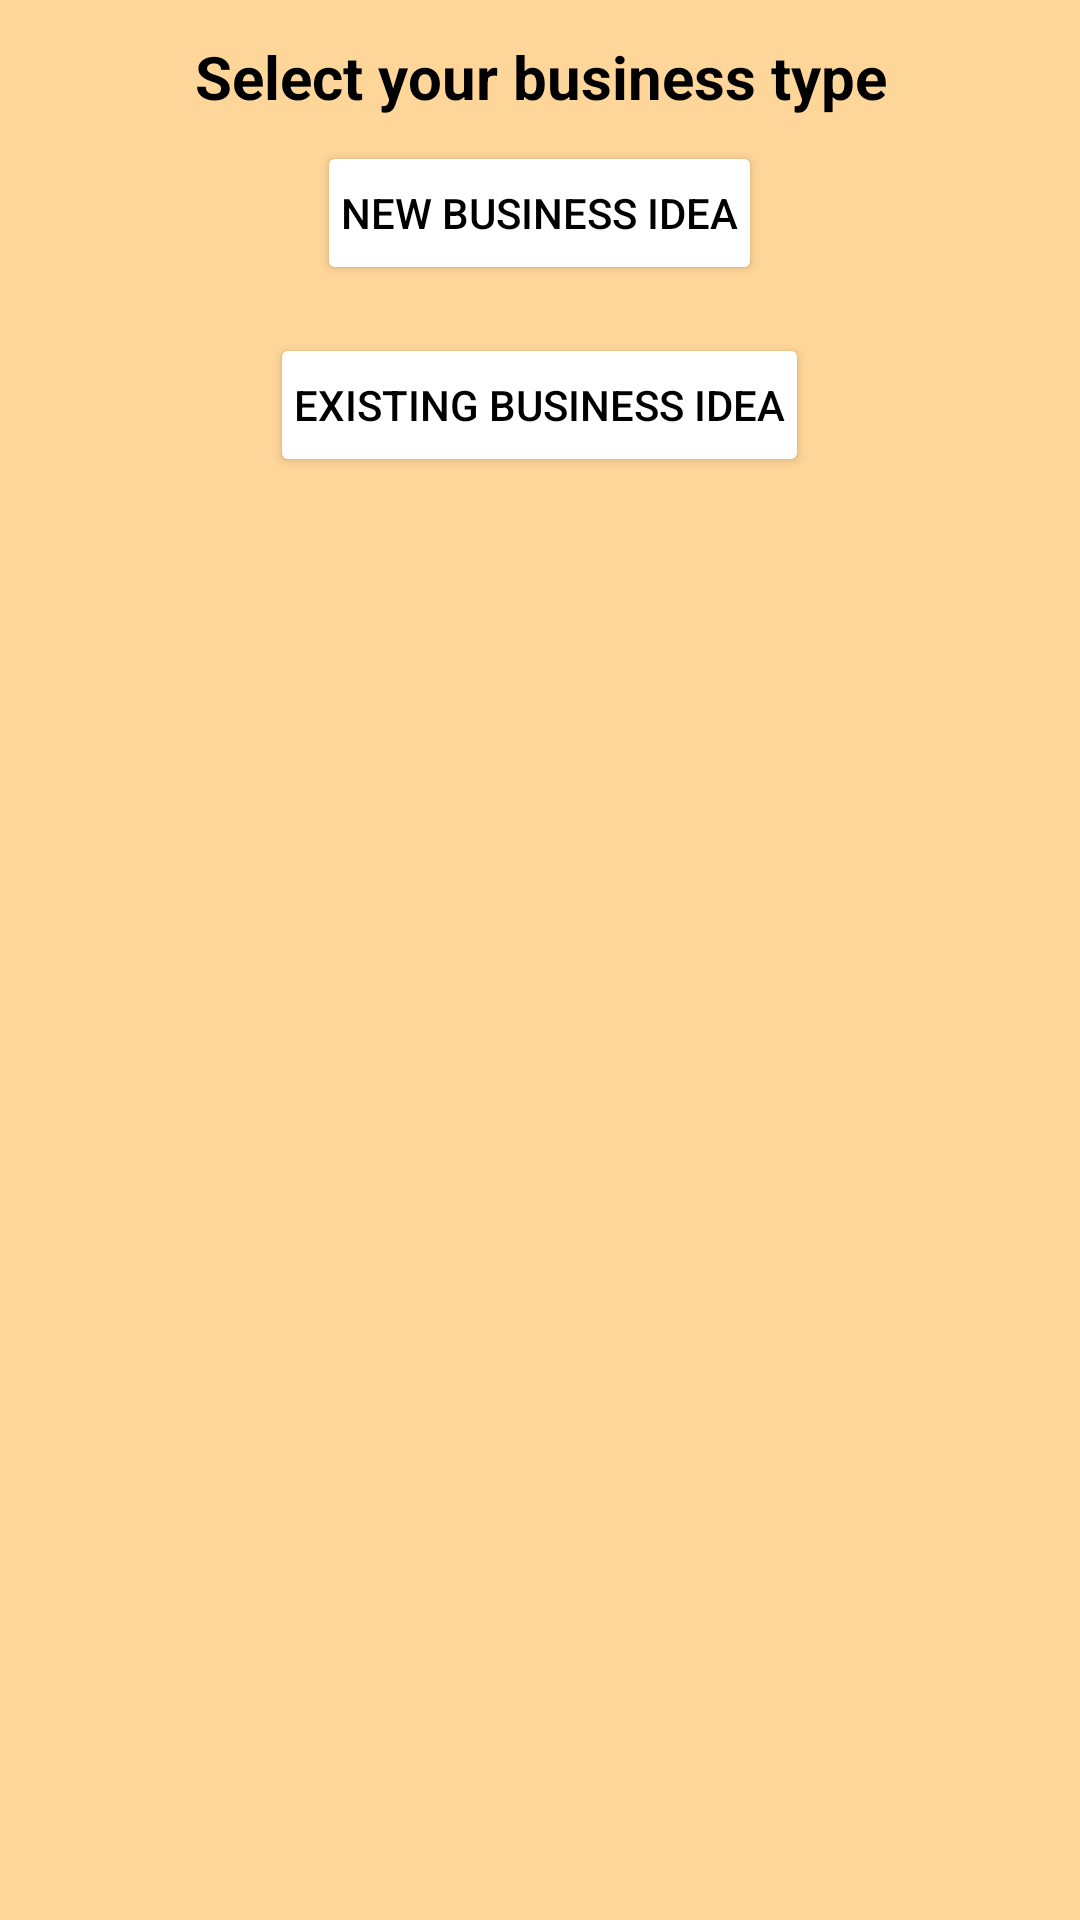

Produce the Android XML layout that renders to this screen, including the resource entries it uses.
<!-- AndroidManifest.xml: application theme Theme.Unnati -->
<!-- res/layout/business_model.xml -->
<?xml version="1.0" encoding="utf-8"?>
<LinearLayout xmlns:android="http://schemas.android.com/apk/res/android"
    xmlns:tools="http://schemas.android.com/tools"
    android:layout_width="match_parent"
    android:layout_height="wrap_content"
    android:layout_gravity="center"
    android:layout_margin="8dp"
    android:background="@color/primary_theme_lite"
    android:orientation="vertical">

    <TextView
        android:layout_width="match_parent"
        android:layout_height="wrap_content"
        android:layout_marginTop="12dp"
        android:gravity="center"
        android:text="Select your business type"
        android:textColor="@color/black"
        android:textSize="20dp"
        android:textStyle="bold" />

    <LinearLayout
        android:layout_width="match_parent"
        android:layout_height="wrap_content"
        android:gravity="center"
        android:orientation="vertical">

        <Button
            android:id="@+id/new_business"
            android:layout_width="wrap_content"
            android:layout_height="wrap_content"
            android:layout_margin="8dp"
            android:backgroundTint="@color/white"
            android:padding="8dp"
            android:text="New Business Idea"
            android:textColor="@color/black" />

        <Button
            android:id="@+id/old_business"
            android:layout_width="wrap_content"
            android:layout_height="wrap_content"
            android:layout_margin="8dp"
            android:backgroundTint="@color/white"
            android:padding="8dp"
            android:text="Existing Business Idea"
            android:textColor="@color/black" />
    </LinearLayout>
</LinearLayout>
<!-- resources referenced by this layout -->
<resources>
  <color name="black">#FF000000</color>
  <color name="primary_theme_lite">#FFffd699</color>
  <color name="white">#FFFFFFFF</color>
  <style name="Theme.Unnati" parent="Theme.MaterialComponents.DayNight.DarkActionBar">
          
          <item name="colorPrimary">@color/primary_theme</item>
          <item name="colorPrimaryVariant">@color/primary_btn</item>
          <item name="colorOnPrimary">@color/white</item>
          
          <item name="colorSecondary">@color/secondary_theme_lite</item>
          <item name="colorSecondaryVariant">@color/secondary_theme</item>
          <item name="colorOnSecondary">@color/black</item>
          
          <item name="android:statusBarColor">?attr/colorPrimaryVariant</item>
          
      </style>
  <color name="primary_theme">#FFff8800</color>
  <color name="primary_btn">#FFFE8100</color>
  <color name="secondary_theme_lite">#FFabe7cf</color>
  <color name="secondary_theme">#FF308674</color>
</resources>
